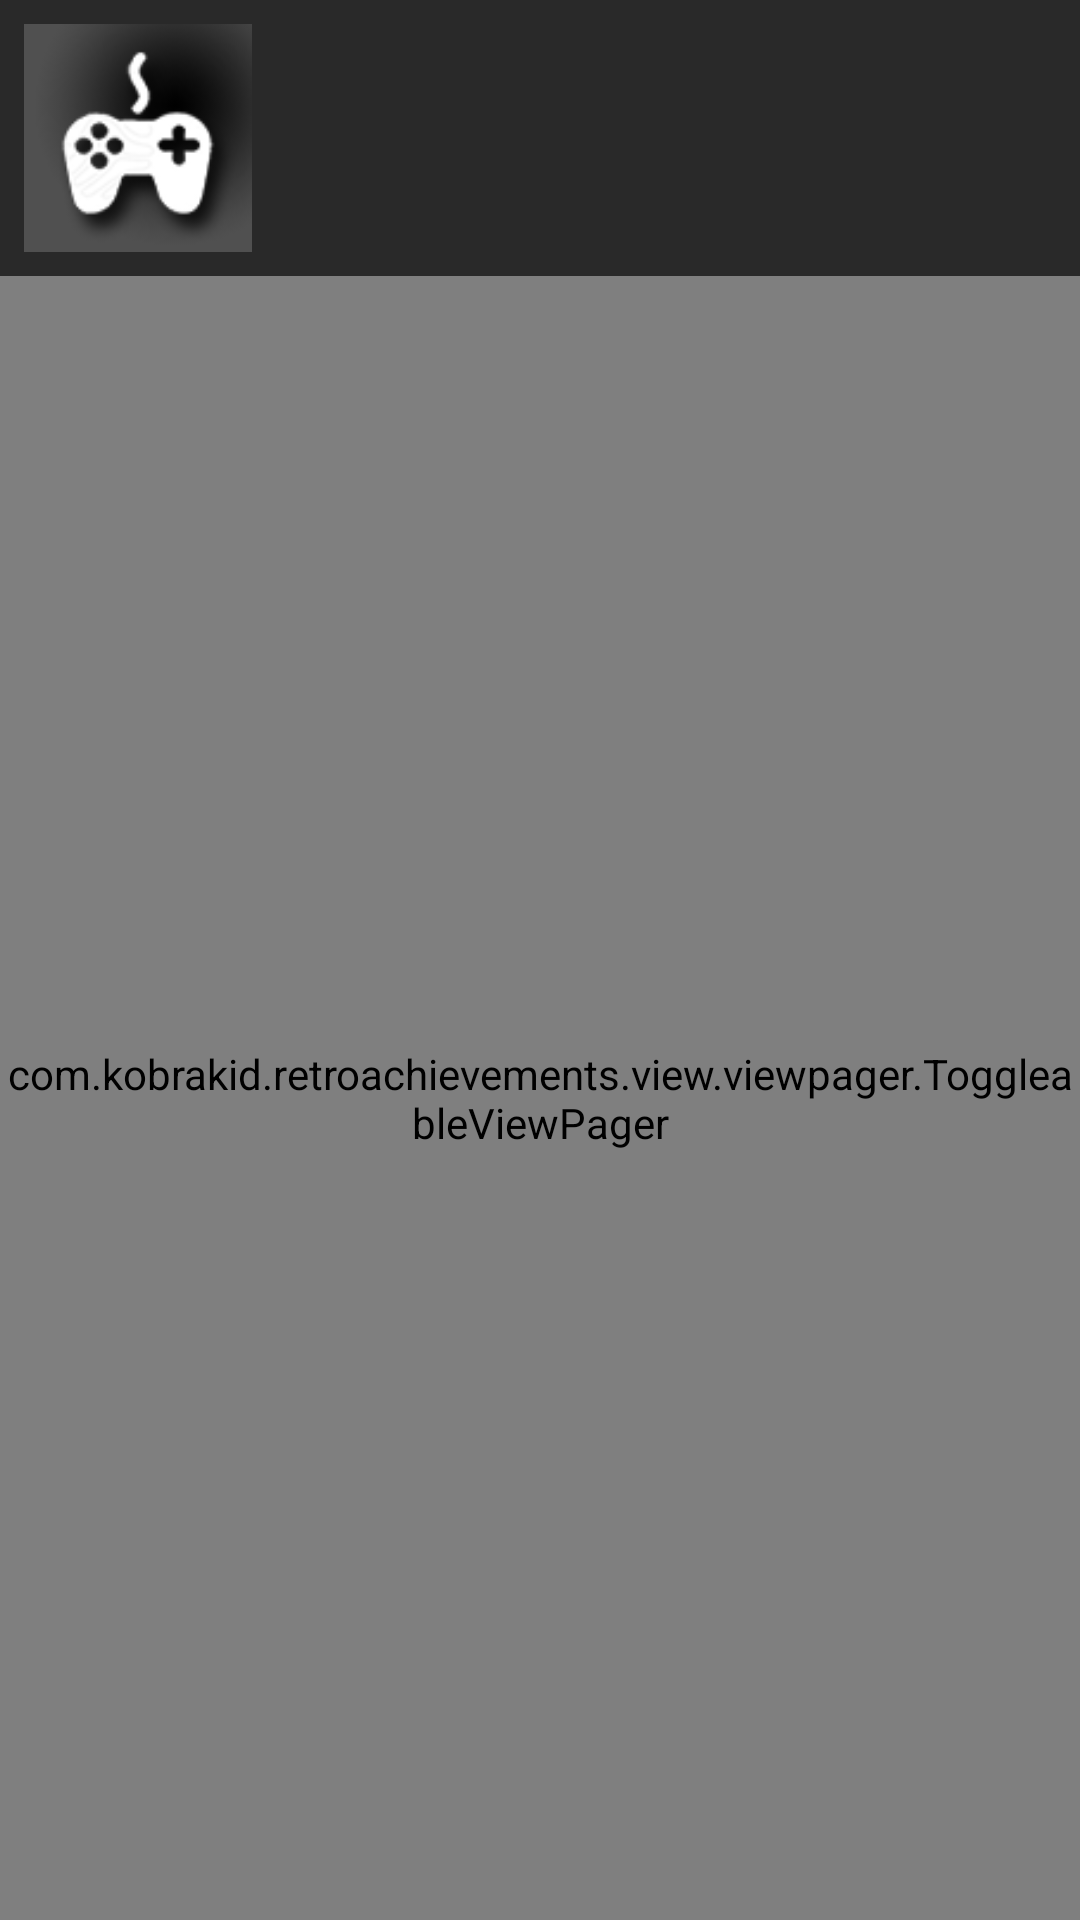

Layout XML and referenced resources for this Android screen:
<!-- AndroidManifest.xml: application theme BlankTheme -->
<!-- res/layout/fragment_game_details.xml -->
<?xml version="1.0" encoding="utf-8"?>
<androidx.constraintlayout.widget.ConstraintLayout xmlns:android="http://schemas.android.com/apk/res/android"
    xmlns:app="http://schemas.android.com/apk/res-auto"
    xmlns:tools="http://schemas.android.com/tools"
    android:layout_width="match_parent"
    android:layout_height="match_parent"
    android:orientation="vertical"
    tools:context=".view.ui.GameDetailsFragment">

    <ImageView
        android:id="@+id/game_details_image_icon"
        android:layout_width="wrap_content"
        android:layout_height="0dp"
        android:layout_marginStart="8dp"
        android:layout_marginTop="8dp"
        android:adjustViewBounds="true"
        android:contentDescription="@string/cd_game_icon"
        app:layout_constraintBottom_toBottomOf="@+id/game_details_release_date"
        app:layout_constraintStart_toStartOf="parent"
        app:layout_constraintTop_toTopOf="parent"
        app:srcCompat="@drawable/game_placeholder" />

    <TextView
        android:id="@+id/game_details_developer"
        android:layout_width="wrap_content"
        android:layout_height="wrap_content"
        android:layout_marginStart="8dp"
        app:layout_constraintStart_toEndOf="@+id/game_details_image_icon"
        app:layout_constraintTop_toTopOf="@+id/game_details_image_icon"
        tools:text="Nintendo R&amp;D4" />


    <TextView
        android:id="@+id/game_details_publisher"
        android:layout_width="wrap_content"
        android:layout_height="wrap_content"
        android:layout_marginStart="8dp"
        app:layout_constraintStart_toEndOf="@+id/game_details_image_icon"
        app:layout_constraintTop_toBottomOf="@+id/game_details_developer"
        tools:text="Nintendo" />

    <TextView
        android:id="@+id/game_details_genre"
        android:layout_width="wrap_content"
        android:layout_height="wrap_content"
        android:layout_marginStart="8dp"
        app:layout_constraintStart_toEndOf="@+id/game_details_image_icon"
        app:layout_constraintTop_toBottomOf="@+id/game_details_publisher"
        tools:text="Platformer" />

    <TextView
        android:id="@+id/game_details_release_date"
        android:layout_width="wrap_content"
        android:layout_height="wrap_content"
        android:layout_marginStart="8dp"
        app:layout_constraintStart_toEndOf="@+id/game_details_image_icon"
        app:layout_constraintTop_toBottomOf="@+id/game_details_genre"
        tools:text="September 1985" />

    <com.kobrakid.retroachievements.view.viewpager.ToggleableViewPager
        android:id="@+id/game_details_view_pager"
        android:layout_width="0dp"
        android:layout_height="0dp"
        android:layout_marginTop="8dp"
        app:layout_constraintBottom_toBottomOf="parent"
        app:layout_constraintEnd_toEndOf="parent"
        app:layout_constraintStart_toStartOf="parent"
        app:layout_constraintTop_toBottomOf="@+id/game_details_image_icon" />

</androidx.constraintlayout.widget.ConstraintLayout>
<!-- resources referenced by this layout -->
<resources>
  <!-- drawable game_placeholder: png bitmap (drawable-mdpi, 5752 bytes) -->
  <string name="cd_game_icon">Game icon</string>
  <style name="BlankTheme" parent="Theme.AppCompat.Light.NoActionBar">
          <item name="colorPrimary">@color/blank_colorPrimary</item>
          <item name="colorPrimaryDark">@color/blank_colorPrimaryDark</item>
          <item name="colorError">@color/blank_colorError</item>
          <item name="colorAccent">@color/blank_colorAccent</item>
  
          <item name="android:windowBackground">@color/blank_colorError</item>
          <item name="android:textColorPrimary">@color/blank_colorPrimary</item>
          <item name="android:textColor">@color/blank_colorPrimary</item>
          <item name="android:textColorHint">@color/blank_colorAccent</item>
          <item name="colorButtonNormal">@color/blank_colorPrimaryDark</item>
          <item name="android:buttonStyle">@style/CommonThemes.Button</item>
          <item name="android:progressBarStyle">@style/CommonThemes.ProgressBar</item>
          <item name="android:progressBarStyleHorizontal">@style/CommonThemes.ProgressBar.Horizontal
          </item>
          <item name="android:checkboxStyle">@style/CommonThemes.CheckBox</item>
          <item name="drawerArrowStyle">@style/CommonThemes.DrawerIconStyle</item>
          <item name="actionOverflowButtonStyle">@style/CommonThemes.OverflowButton</item>
          <item name="android:spinnerDropDownItemStyle">@style/CommonThemes.Spinner</item>
  
          <item name="current_theme">@style/BlankTheme</item>
      </style>
  <color name="blank_colorPrimary">#2C97FA</color>
  <color name="blank_colorPrimaryDark">#1A1A1A</color>
  <color name="blank_colorError">#292929</color>
  <color name="blank_colorAccent">#CC9900</color>
  <style name="CommonThemes.Button" parent="Widget.AppCompat.Button">
          <item name="android:textColor">?attr/colorAccent</item>
          <item name="android:tint">?attr/colorAccent</item>
      </style>
  <style name="CommonThemes.ProgressBar" parent="Widget.AppCompat.ProgressBar">
          <item name="android:background">@android:color/transparent</item>
      </style>
  <style name="CommonThemes.ProgressBar.Horizontal" parent="Widget.AppCompat.ProgressBar.Horizontal">
          <item name="android:scaleY">1.5</item>
          <item name="android:background">@android:color/transparent</item>
      </style>
  <style name="CommonThemes.CheckBox" parent="Widget.AppCompat.CompoundButton.CheckBox">
          <item name="android:textColor">?attr/colorPrimary</item>
          <item name="android:buttonTint">?attr/colorAccent</item>
      </style>
  <style name="CommonThemes.DrawerIconStyle" parent="Widget.AppCompat.DrawerArrowToggle">
          <item name="color">?attr/colorPrimary</item>
      </style>
  <style name="CommonThemes.OverflowButton" parent="Widget.AppCompat.ActionButton.Overflow">
          <item name="android:tint">?attr/colorPrimary</item>
      </style>
  <style name="CommonThemes.Spinner" parent="Widget.AppCompat.DropDownItem.Spinner">
          <item name="android:background">?attr/colorError</item>
          <item name="android:textColor">?attr/colorPrimary</item>
      </style>
</resources>
